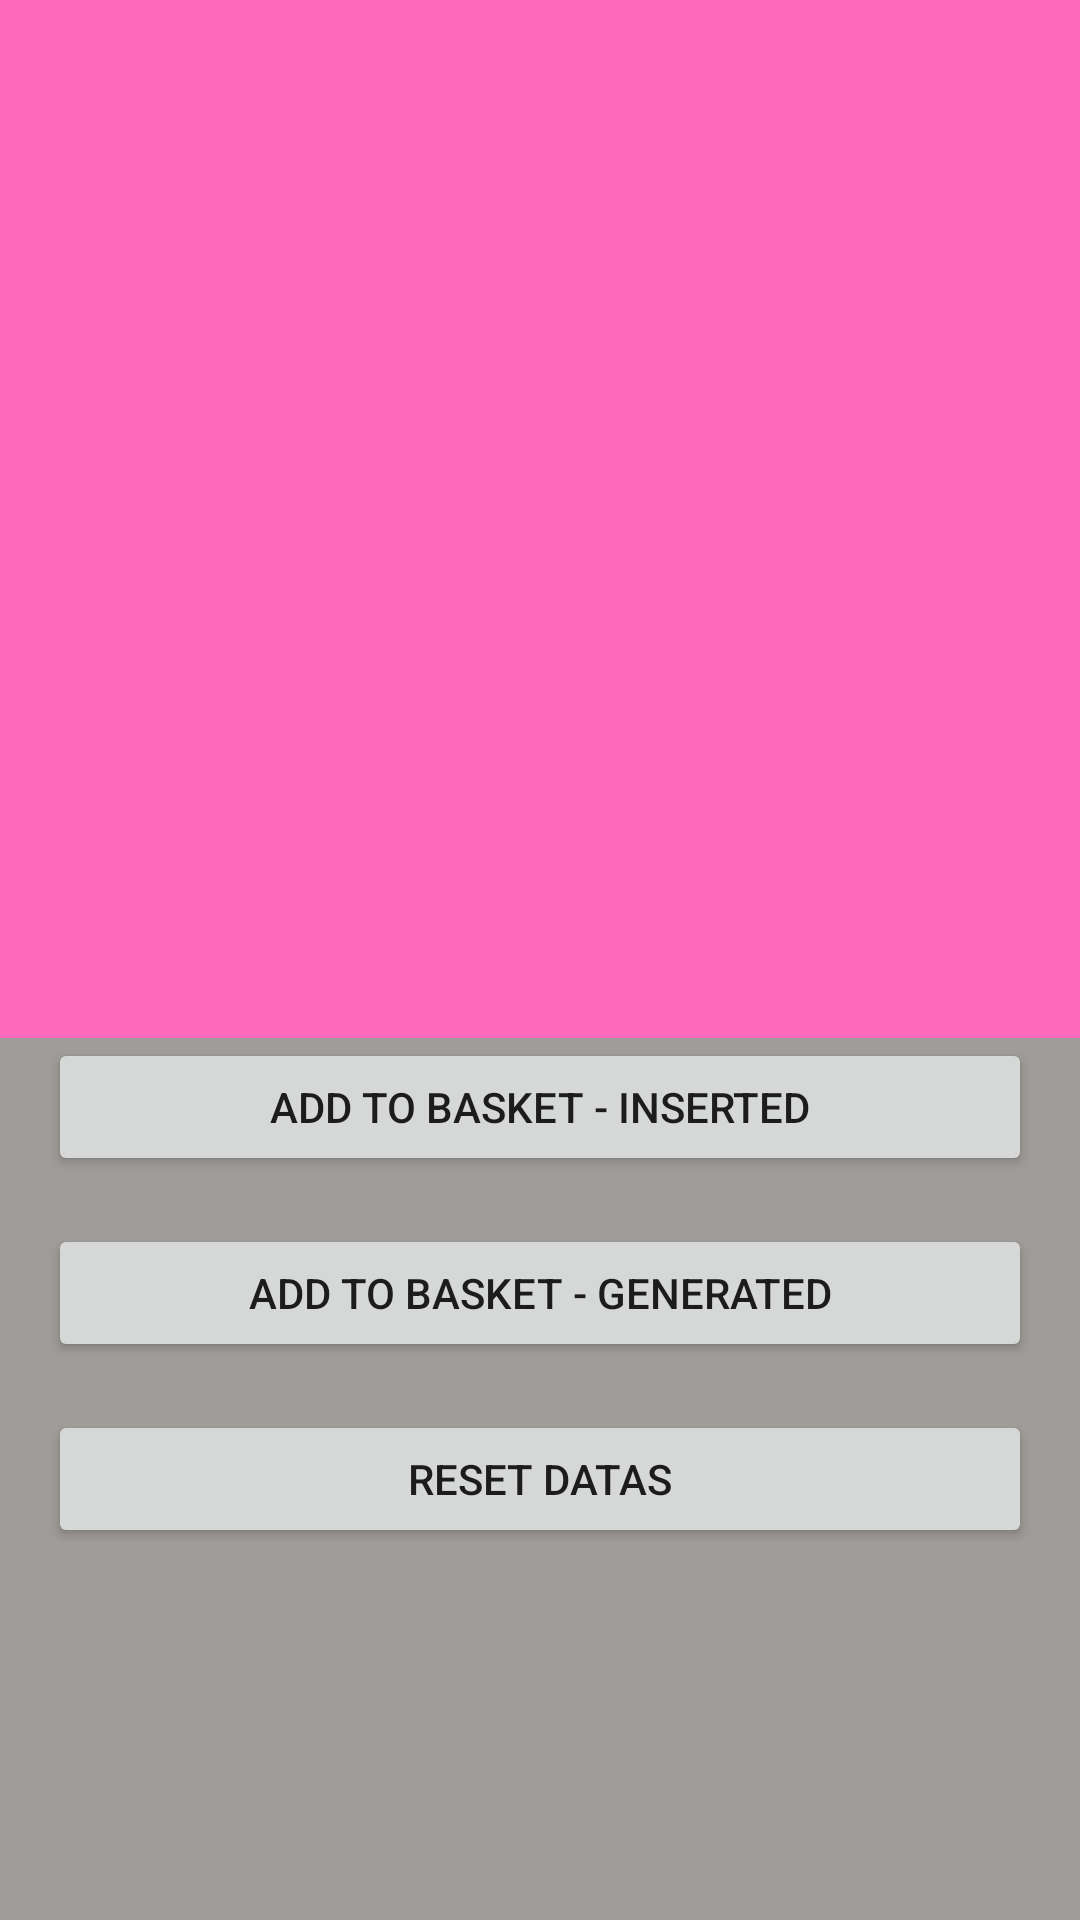

Reconstruct the res/layout file that produces this screen, plus the resources it refers to.
<!-- AndroidManifest.xml: application theme Theme.Assignment_02 -->
<!-- res/layout/main_tab_2.xml -->
<?xml version="1.0" encoding="utf-8"?>
<LinearLayout xmlns:android="http://schemas.android.com/apk/res/android"
    android:orientation="vertical"
    android:layout_width="match_parent"
    android:layout_height="wrap_content"
    android:background="#9F9C99"
    android:id="@+id/tab2">


    <LinearLayout
        android:layout_width="match_parent"
        android:layout_height="346dp"
        android:orientation="vertical"
        android:background="#FF69BB"
        >

        <ListView
            android:id="@+id/listView"
            android:layout_width="fill_parent"
            android:layout_height="fill_parent"/>
            android:layout_marginStart="16dp"
            android:layout_marginLeft="16dp"
            android:layout_marginTop="16dp"
            android:layout_marginEnd="16dp"
            android:layout_marginRight="16dp"
            android:layout_marginBottom="16dp"

        />

    </LinearLayout>

    <Button
        android:id="@+id/button_add"
        android:layout_width="match_parent"
        android:layout_height="46dp"
        android:layout_marginStart="16dp"
        android:layout_marginLeft="16dp"
        android:layout_marginEnd="16dp"
        android:layout_marginRight="16dp"
        android:layout_marginBottom="16dp"
        android:text="Add to BASKET - INSERTED"
        android:layout_alignBottom="@id/listView"
        android:layout_alignParentBottom="true"
        android:layout_centerHorizontal="true"
        />

    <Button
        android:id="@+id/button_add_generated"
        android:layout_width="match_parent"
        android:layout_height="46dp"
        android:layout_marginStart="16dp"
        android:layout_marginLeft="16dp"
        android:layout_marginEnd="16dp"
        android:layout_marginRight="16dp"
        android:layout_marginBottom="16dp"
        android:text="Add to BASKET - GENERATED"
        android:layout_alignBottom="@id/listView"
        android:layout_alignParentBottom="true"
        android:layout_centerHorizontal="true"
        />

    <Button
        android:id="@+id/reset_datas"
        android:layout_width="match_parent"
        android:layout_height="46dp"
        android:layout_marginStart="16dp"
        android:layout_marginLeft="16dp"
        android:layout_marginEnd="16dp"
        android:layout_marginRight="16dp"
        android:layout_marginBottom="16dp"
        android:text="Reset Datas"
        android:layout_alignBottom="@id/listView"
        android:layout_alignParentBottom="true"
        android:layout_centerHorizontal="true"
        />

</LinearLayout>
<!-- resources referenced by this layout -->
<resources>
  <style name="Theme.Assignment_02" parent="Theme.MaterialComponents.DayNight.DarkActionBar">
          
          <item name="colorPrimary">@color/purple_500</item>
          <item name="colorPrimaryVariant">@color/purple_700</item>
          <item name="colorOnPrimary">@color/white</item>
          
          <item name="colorSecondary">@color/teal_200</item>
          <item name="colorSecondaryVariant">@color/teal_700</item>
          <item name="colorOnSecondary">@color/black</item>
          
          <item name="android:statusBarColor" tools:targetApi="l">?attr/colorPrimaryVariant</item>
          
      </style>
  <!-- not gathered from this repository: default colours our renderer supplied (Android Studio template values) -->
  <color name="purple_500">#FF6200EE</color>
  <color name="purple_700">#FF3700B3</color>
  <color name="teal_200">#FF03DAC5</color>
  <color name="teal_700">#FF018786</color>
  <color name="black">#FF000000</color>
  <color name="white">#FFFFFFFF</color>
</resources>
